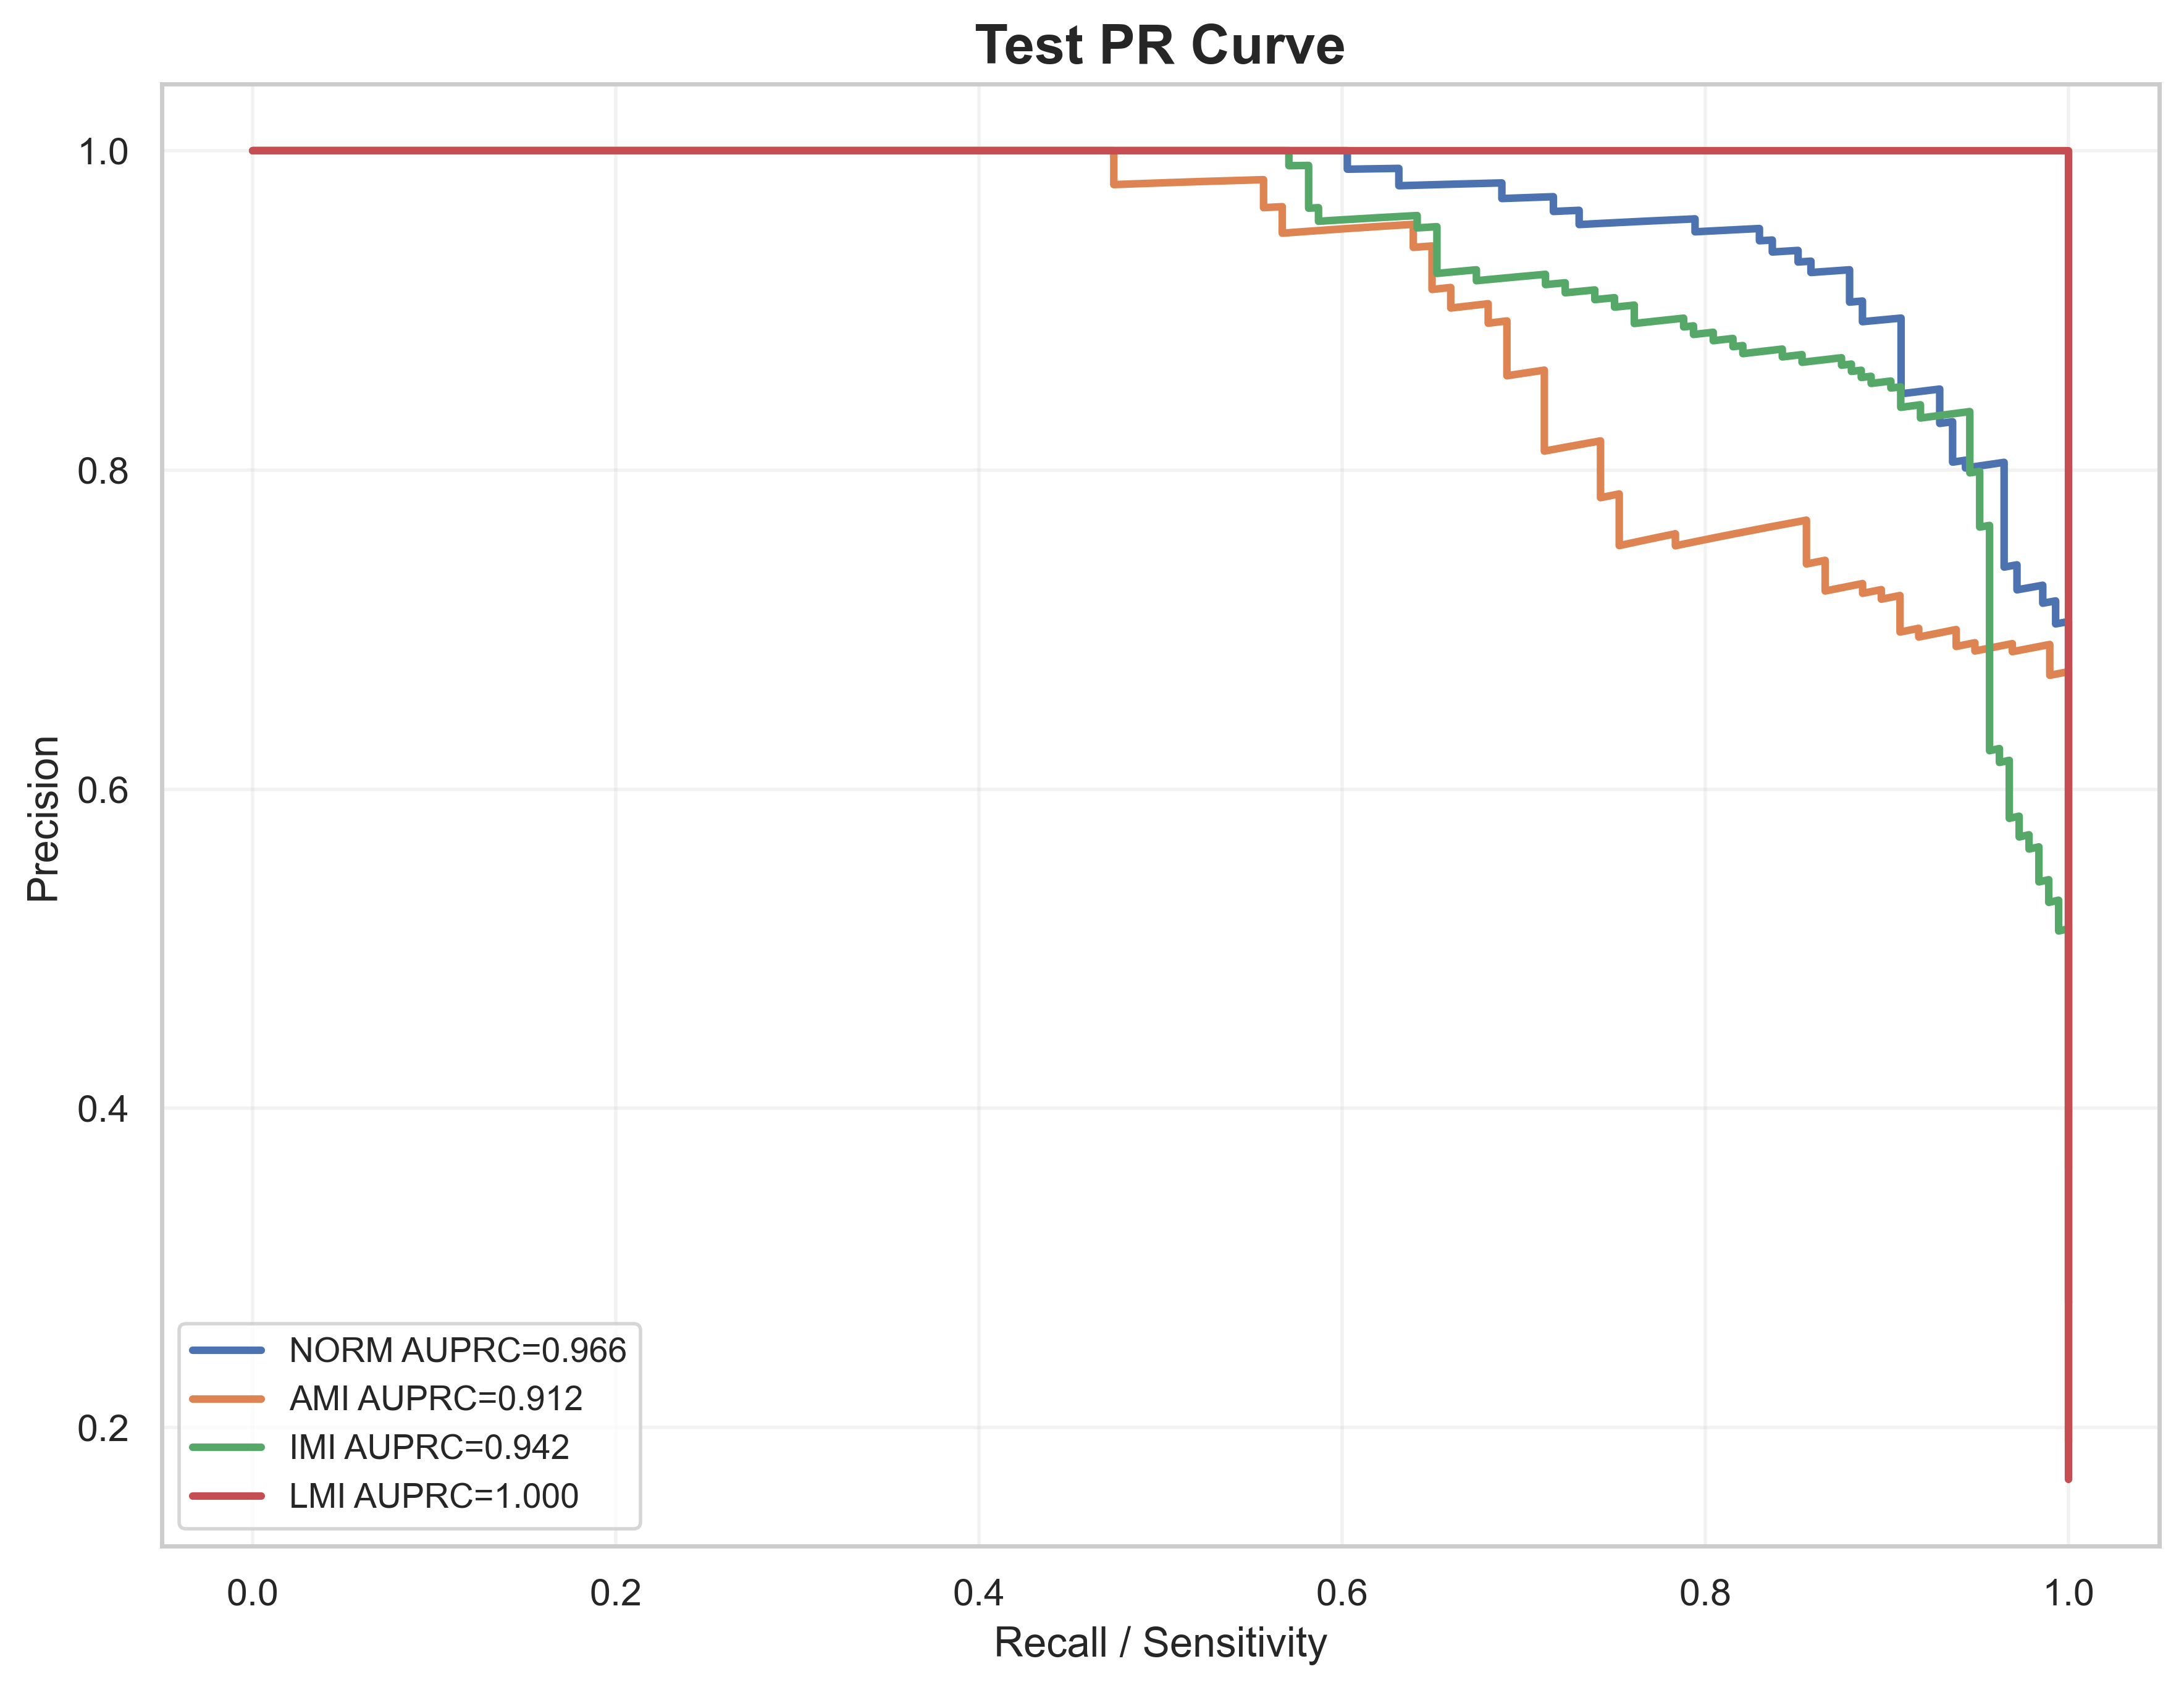

The table this chart was drawn from, first rows:
label, recall, precision, auprc
NORM, 1.0, 0.2781, 0.9665
NORM, 1.0, 0.2787, 0.9665
NORM, 1.0, 0.2792, 0.9665
NORM, 1.0, 0.2798, 0.9665
NORM, 1.0, 0.2803, 0.9665
NORM, 1.0, 0.2809, 0.9665
NORM, 1.0, 0.2814, 0.9665
NORM, 1.0, 0.282, 0.9665
NORM, 1.0, 0.2826, 0.9665
NORM, 1.0, 0.2831, 0.9665
NORM, 1.0, 0.2837, 0.9665
NORM, 1.0, 0.2843, 0.9665
NORM, 1.0, 0.2848, 0.9665
NORM, 1.0, 0.2854, 0.9665
NORM, 1.0, 0.286, 0.9665
NORM, 1.0, 0.2866, 0.9665
NORM, 1.0, 0.2872, 0.9665
NORM, 1.0, 0.2878, 0.9665
NORM, 1.0, 0.2883, 0.9665
NORM, 1.0, 0.2889, 0.9665
NORM, 1.0, 0.2895, 0.9665
NORM, 1.0, 0.2901, 0.9665
NORM, 1.0, 0.2907, 0.9665
NORM, 1.0, 0.2913, 0.9665
NORM, 1.0, 0.2919, 0.9665
NORM, 1.0, 0.2925, 0.9665
NORM, 1.0, 0.2931, 0.9665
NORM, 1.0, 0.2938, 0.9665
NORM, 1.0, 0.2944, 0.9665
NORM, 1.0, 0.295, 0.9665
NORM, 1.0, 0.2956, 0.9665
NORM, 1.0, 0.2962, 0.9665
NORM, 1.0, 0.2968, 0.9665
NORM, 1.0, 0.2975, 0.9665
NORM, 1.0, 0.2981, 0.9665
NORM, 1.0, 0.2987, 0.9665
NORM, 1.0, 0.2994, 0.9665
NORM, 1.0, 0.3, 0.9665
NORM, 1.0, 0.3006, 0.9665
NORM, 1.0, 0.3013, 0.9665
NORM, 1.0, 0.3019, 0.9665
NORM, 1.0, 0.3026, 0.9665
NORM, 1.0, 0.3032, 0.9665
NORM, 1.0, 0.3039, 0.9665
NORM, 1.0, 0.3045, 0.9665
NORM, 1.0, 0.3052, 0.9665
NORM, 1.0, 0.3059, 0.9665
NORM, 1.0, 0.3065, 0.9665
NORM, 1.0, 0.3072, 0.9665
NORM, 1.0, 0.3079, 0.9665
NORM, 1.0, 0.3085, 0.9665
NORM, 1.0, 0.3092, 0.9665
NORM, 1.0, 0.3099, 0.9665
NORM, 1.0, 0.3106, 0.9665
NORM, 1.0, 0.3113, 0.9665
NORM, 1.0, 0.3119, 0.9665
NORM, 1.0, 0.3126, 0.9665
NORM, 1.0, 0.3133, 0.9665
NORM, 1.0, 0.314, 0.9665
NORM, 1.0, 0.3147, 0.9665
... 1,971 more rows
